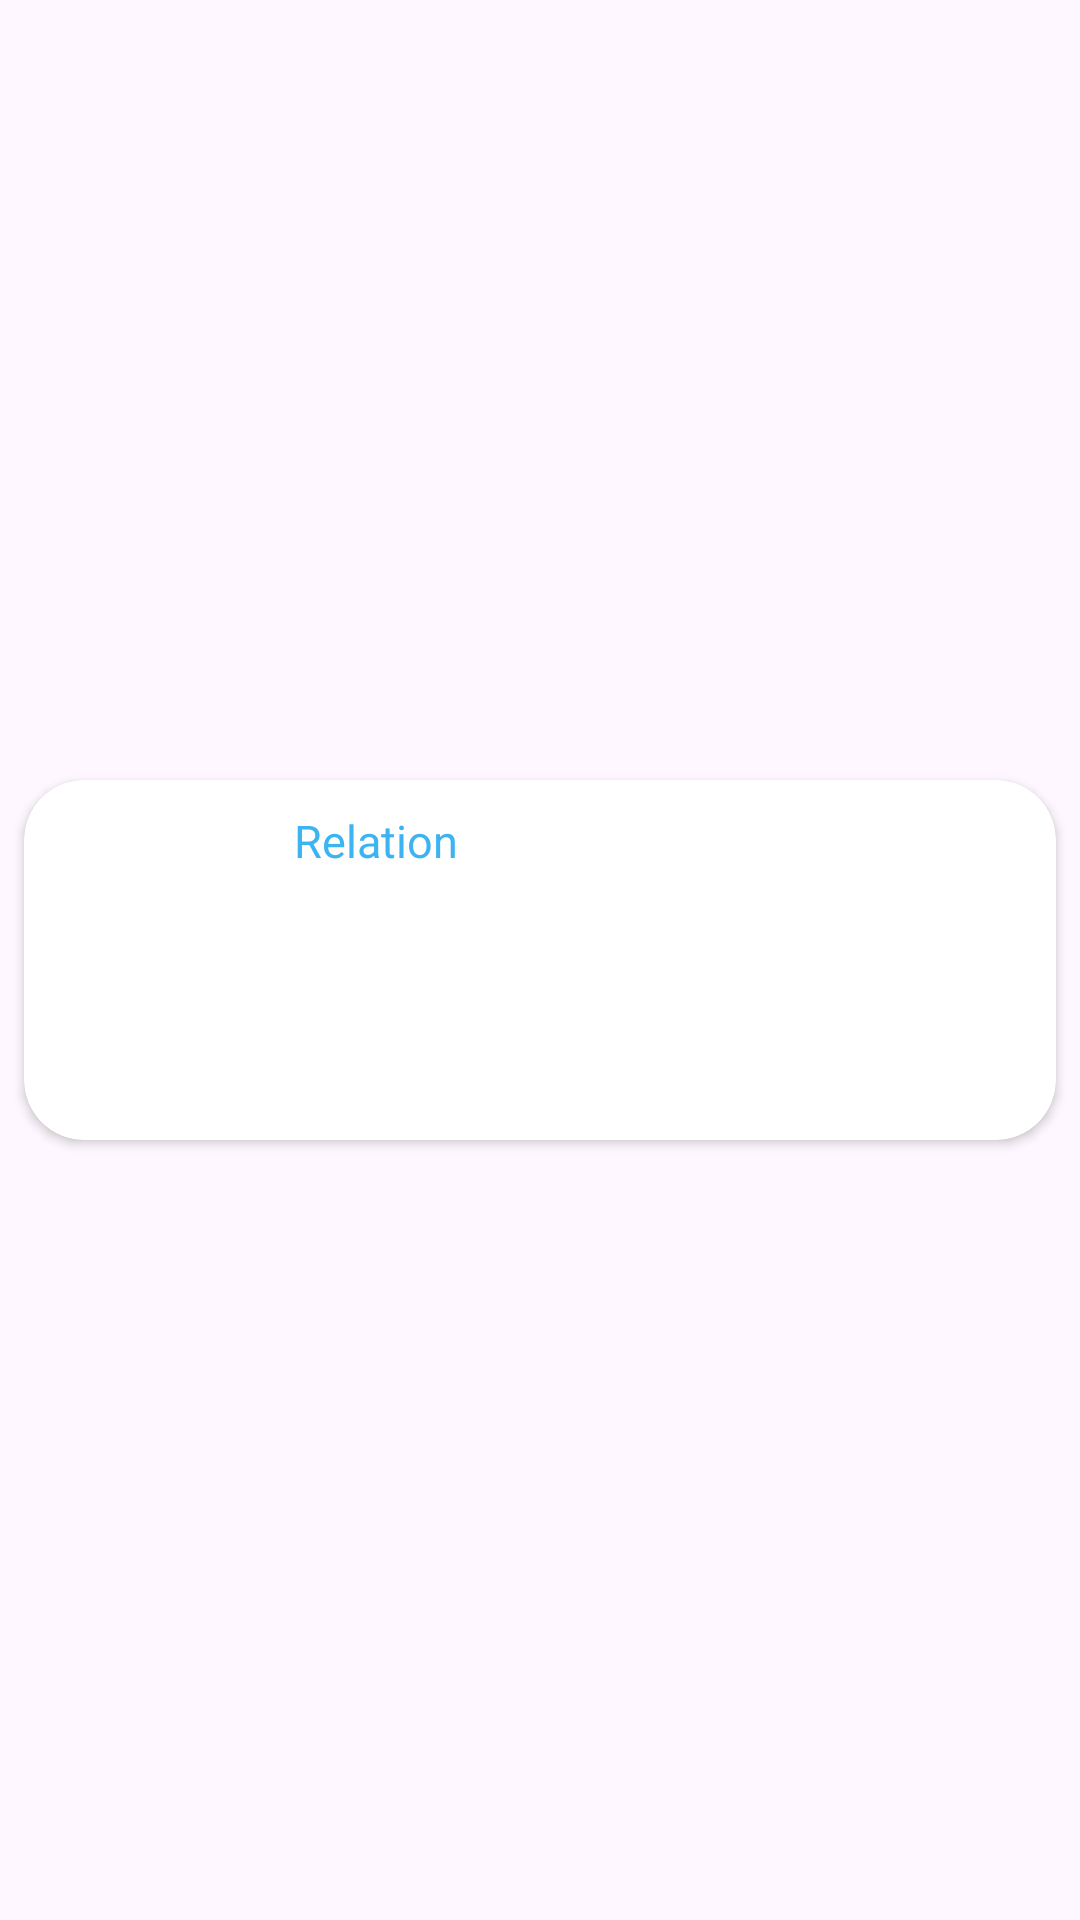

Layout XML and referenced resources for this Android screen:
<!-- AndroidManifest.xml: application theme Theme.AniTracker -->
<!-- res/layout/relations_card.xml -->
<?xml version="1.0" encoding="utf-8"?>
<androidx.constraintlayout.widget.ConstraintLayout xmlns:android="http://schemas.android.com/apk/res/android"
    xmlns:app="http://schemas.android.com/apk/res-auto"
    xmlns:tools="http://schemas.android.com/tools"
    android:layout_width="match_parent"
    android:layout_height="150dp">

    <androidx.cardview.widget.CardView
        android:layout_width="match_parent"
        android:layout_height="wrap_content"
        android:foreground="?android:attr/selectableItemBackground"
        app:layout_constraintBottom_toBottomOf="parent"
        app:layout_constraintEnd_toEndOf="parent"
        app:layout_constraintStart_toStartOf="parent"
        app:layout_constraintTop_toTopOf="parent"
        app:cardCornerRadius="20dp"
        app:cardUseCompatPadding="true">

        <androidx.constraintlayout.widget.ConstraintLayout
            android:layout_width="match_parent"
            android:layout_height="match_parent"
            android:padding="10dp">

            <com.google.android.material.imageview.ShapeableImageView
                android:id="@+id/mediaImage"
                android:layout_width="70dp"
                android:layout_height="100dp"
                android:scaleType="fitXY"
                app:layout_constraintBottom_toBottomOf="parent"
                app:layout_constraintStart_toStartOf="parent"
                app:layout_constraintTop_toTopOf="parent"
                app:shapeAppearanceOverlay="@style/roundedImageView"
                tools:srcCompat="@tools:sample/avatars" />

            <TextView
                android:id="@+id/relation"
                android:layout_width="0dp"
                android:layout_height="25dp"
                android:layout_marginStart="10dp"
                android:text="@string/relation"
                android:textColor="@color/lightBlue"
                android:textSize="15sp"

                android:autoSizeTextType="uniform"
                android:autoSizeMinTextSize="9sp"
                android:autoSizeMaxTextSize="15sp"

                app:layout_constraintEnd_toEndOf="parent"
                app:layout_constraintStart_toEndOf="@id/mediaImage"
                app:layout_constraintTop_toTopOf="parent" />

            <TextView
                android:id="@+id/mediaTitle"
                android:layout_width="0dp"
                android:layout_height="wrap_content"
                android:layout_marginStart="10dp"
                android:layout_marginTop="5dp"
                android:text="@string/title"
                android:textColor="@color/white"
                android:textSize="12sp"
                app:layout_constraintEnd_toEndOf="parent"
                app:layout_constraintHorizontal_bias="0.0"
                app:layout_constraintStart_toEndOf="@id/mediaImage"
                app:layout_constraintTop_toBottomOf="@id/relation" />

            <TextView
                android:id="@+id/formatAndStatus"
                android:layout_width="0dp"
                android:layout_height="wrap_content"
                android:layout_marginStart="10dp"
                android:text="@string/format_status"
                android:textColor="@color/white"
                android:textSize="12sp"
                app:layout_constraintBottom_toBottomOf="parent"
                app:layout_constraintEnd_toEndOf="parent"
                app:layout_constraintStart_toEndOf="@id/mediaImage" />


        </androidx.constraintlayout.widget.ConstraintLayout>
    </androidx.cardview.widget.CardView>
</androidx.constraintlayout.widget.ConstraintLayout>
<!-- resources referenced by this layout -->
<resources>
  <color name="lightBlue">#3db4f2</color>
  <color name="white">#FFFFFFFF</color>
  <string name="format_status">Format · Status</string>
  <string name="relation">Relation</string>
  <string name="title">Title</string>
  <style name="roundedImageView" parent="">
          <item name="cornerFamily">rounded</item>
          <item name="cornerSize">8dp</item>
      </style>
  <style name="Theme.AniTracker" parent="Base.Theme.AniTracker" />
  <style name="Base.Theme.AniTracker" parent="Theme.Material3.DayNight.NoActionBar">
          
          
      </style>
</resources>
